Run: headless pygame with SDL's dummy video driver; simulated clock (each Clock.tick advances the game by its frame time, no real sleeping); random seed 0; keys injected as events and as key.get_pressed() state; mouse plan: one left click at the window centre at the start of phase 2, then a move to the lower-right quarter at the start of phase 3.
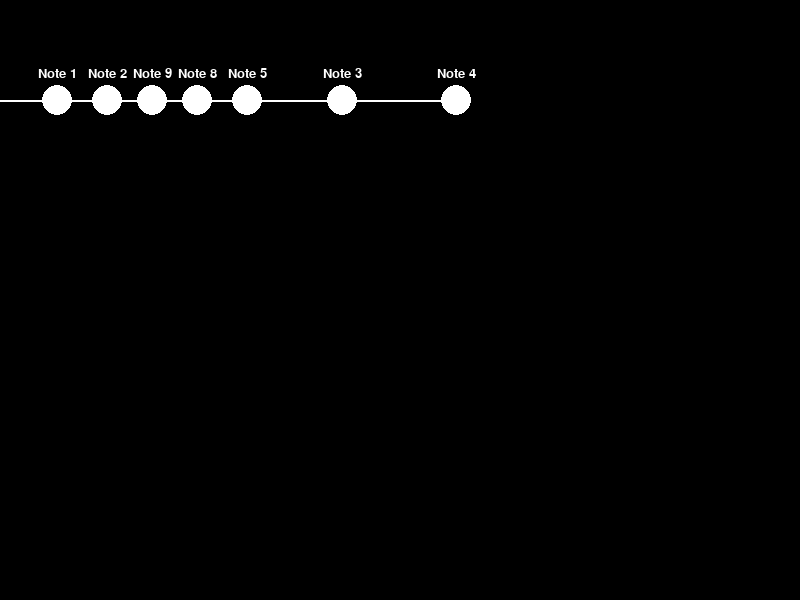
Frame 1 of 4 · flips 1–60 · no input
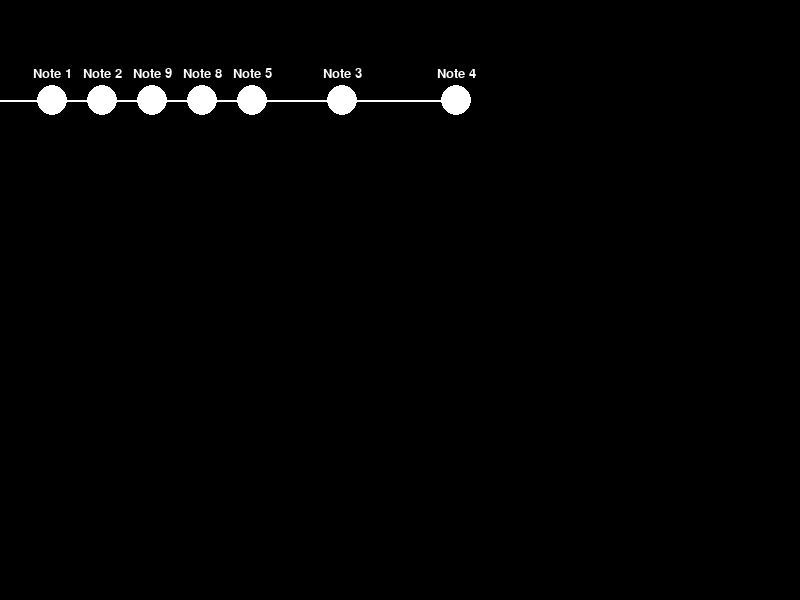
Frame 2 of 4 · flips 61–180 · clicked the window centre · tapped SPACE, RETURN · held RIGHT (→), D
Frame 3 of 4 · flips 181–300 · moved the mouse to the lower-right quarter · held DOWN (↓), S · screen unchanged from frame 2, image omitted
Frame 4 of 4 · flips 301–420 · held LEFT (←), A, UP (↑), W · screen unchanged from frame 3, image omitted

The pygame program that drew these frames:

import pygame
import sys

pygame.init()

class Node:
    def __init__(self, x, y, label):
        self.x = x
        self.y = y
        self.label = label
        self.color = (255, 255, 255)
        self.dragging = False # flag to indicate if node is being dragged

    def update_position(self, new_x, new_y):
        self.x = new_x
        self.y = new_y

class Edge:
    def __init__(self, start_node, end_node):
        self.start_node = start_node
        self.end_node = end_node
        self.color = (255, 255, 255)
        self.spring_constant = 0.01 # add spring constant attribute

    def change_color(self, new_color):
        self.color = new_color

screen_width = 800
screen_height = 600
screen = pygame.display.set_mode((screen_width, screen_height))

node_list = [
    Node(100, 100, "Note 1"),
    Node(120, 100, "Note 2"),
    Node(140, 100, "Note 3"),
    Node(160, 100, 'Note 4'),
    Node(180, 100, 'Note 5'),
    Node(150, 100, 'Note 6'),
    Node(160, 100, 'Note 7'),
    Node(170, 100, 'Note 8'),
    Node(180, 100, 'Note 9'),
]

edge_list = [
    Edge(node_list[0], node_list[1]),
    Edge(node_list[0], node_list[2]),
    Edge(node_list[1], node_list[2]),
    Edge(node_list[2], node_list[3]),
    Edge(node_list[2], node_list[5]),
    Edge(node_list[3], node_list[4]),
    Edge(node_list[3], node_list[5]),
    Edge(node_list[4], node_list[6]),
    Edge(node_list[4], node_list[7]),
    Edge(node_list[8], node_list[1])
]

edge_list[0].change_color((255, 255, 0))

def draw_nodes(node_list):
    for node in node_list:
        pygame.draw.circle(screen, node.color, (node.x, node.y), 15)
        font = pygame.font.SysFont(None, 20)
        label = font.render(node.label, True, (255,255,255))
        screen.blit(label, (node.x - label.get_width() // 2, node.y - 20 - label.get_height()))



def draw_edges(edge_list):
    for edge in edge_list:
        pygame.draw.line(screen, edge.color, (edge.start_node.x, edge.start_node.y), (edge.end_node.x, edge.end_node.y), 2)

def update_node_positions(node_list, min_distance=50):
    # calculate force vectors between nodes
    for i in range(len(node_list)):
        for j in range(i+1, len(node_list)):
            node1 = node_list[i]
            node2 = node_list[j]
            dx = node1.x - node2.x
            dy = node1.y - node2.y
            dist = max(1, (dx ** 2 + dy ** 2) ** 0.5)
            if dist < min_distance:
                force = 1000 / dist ** 2 # adjust the force factor as needed
                node1_x_force = force * dx / dist
                node1_y_force = force * dy / dist
                node2_x_force = -node1_x_force
                node2_y_force = -node1_y_force
                node1.x += node1_x_force
                node1.y += node1_y_force
                node2.x += node2_x_force
                node2.y += node2_y_force


def handle_events(node_list):
    node_color = (255, 255, 255) # initialize node_color variable
    for event in pygame.event.get():
        if event.type == pygame.QUIT:
            pygame.quit()
            sys.exit()
        elif event.type == pygame.MOUSEBUTTONDOWN:
            for node in node_list:
                if node.dragging == False:
                    if event.button == 1:
                        if node.x - 20 <= event.pos[0] <= node.x + 20 and node.y - 20 <= event.pos[1] <= node.y + 20:
                            node.dragging = True
                            node_color = node.color
                            node.color = (255, 0, 0) # change node color when it is being dragged
                    elif event.button == 3:
                        # right-click to delete node
                        if node.x - 20 <= event.pos[0] <= node.x + 20 and node.y - 20 <= event.pos[1] <= node.y + 20:
                            node_list.remove(node)
                            # remove edges connected to the deleted node
                            for edge in edge_list:
                                if edge.start_node == node or edge.end_node == node:
                                    edge_list.remove(edge)
        elif event.type == pygame.MOUSEBUTTONUP:
            for node in node_list:
                if node.dragging == True:
                    node.dragging = False
                    node.color = node_color
        elif event.type == pygame.MOUSEMOTION:
            for node in node_list:
                if node.dragging == True:
                    node.update_position(event.pos[0], event.pos[1])
    # update node positions based on repelling forces
    update_node_positions(node_list)

while True:
    handle_events(node_list)
    screen.fill((0, 0, 0))
    draw_nodes(node_list)
    draw_edges(edge_list)
    pygame.display.update()
